Run: headless pygame with SDL's dummy video driver; simulated clock (each Clock.tick advances the game by its frame time, no real sleeping); random seed 0; keys injected as events and as key.get_pressed() state; mouse plan: one left click at the window centre at the start of phase 2, then a move to the lower-right quarter at the start of phase 3.
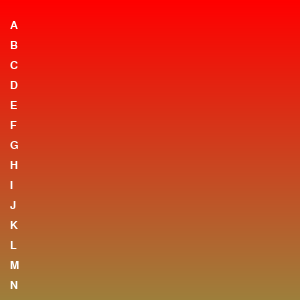
Frame 1 of 4 · flips 1–60 · no input
Frame 2 of 4 · flips 61–180 · clicked the window centre · tapped SPACE, RETURN · held RIGHT (→), D · screen unchanged from frame 1, image omitted
Frame 3 of 4 · flips 181–300 · moved the mouse to the lower-right quarter · held DOWN (↓), S · screen unchanged from frame 2, image omitted
Frame 4 of 4 · flips 301–420 · held LEFT (←), A, UP (↑), W · screen unchanged from frame 3, image omitted

The pygame program that drew these frames:

import pygame
import string

pygame.init()

screen = pygame.display.set_mode((300, 300))
intermediate = pygame.surface.Surface((300, 600))
i_a = intermediate.get_rect()
x1 = i_a[0]
x2 = x1 + i_a[2]
a, b = (255, 0, 0), (60, 255, 120)
y1 = i_a[1]
y2 = y1 + i_a[3]
h = y2-y1
rate = (float((b[0]-a[0])/h),
         (float(b[1]-a[1])/h),
         (float(b[2]-a[2])/h)
         )
for line in range(y1,y2):
     color = (min(max(a[0]+(rate[0]*line),0),255),
              min(max(a[1]+(rate[1]*line),0),255),
              min(max(a[2]+(rate[2]*line),0),255)
              )
     pygame.draw.line(intermediate, color, (x1, line),(x2, line))

y = 20
f = pygame.font.SysFont('', 17)
for l in string.ascii_uppercase:
    intermediate.blit(f.render(l, True, (255, 255, 255)), (10, y))
    y += 20

clock = pygame.time.Clock()
quit = False

scroll_y = 0

while not quit:
    quit = pygame.event.get(pygame.QUIT)
    for e in pygame.event.get():
        if e.type == pygame.MOUSEBUTTONDOWN:
            if e.button == 4: scroll_y = min(scroll_y + 15, 0)
            if e.button == 5: scroll_y = max(scroll_y - 15, -300)

    screen.blit(intermediate, (0, scroll_y))
    pygame.display.flip()
    clock.tick(60)
